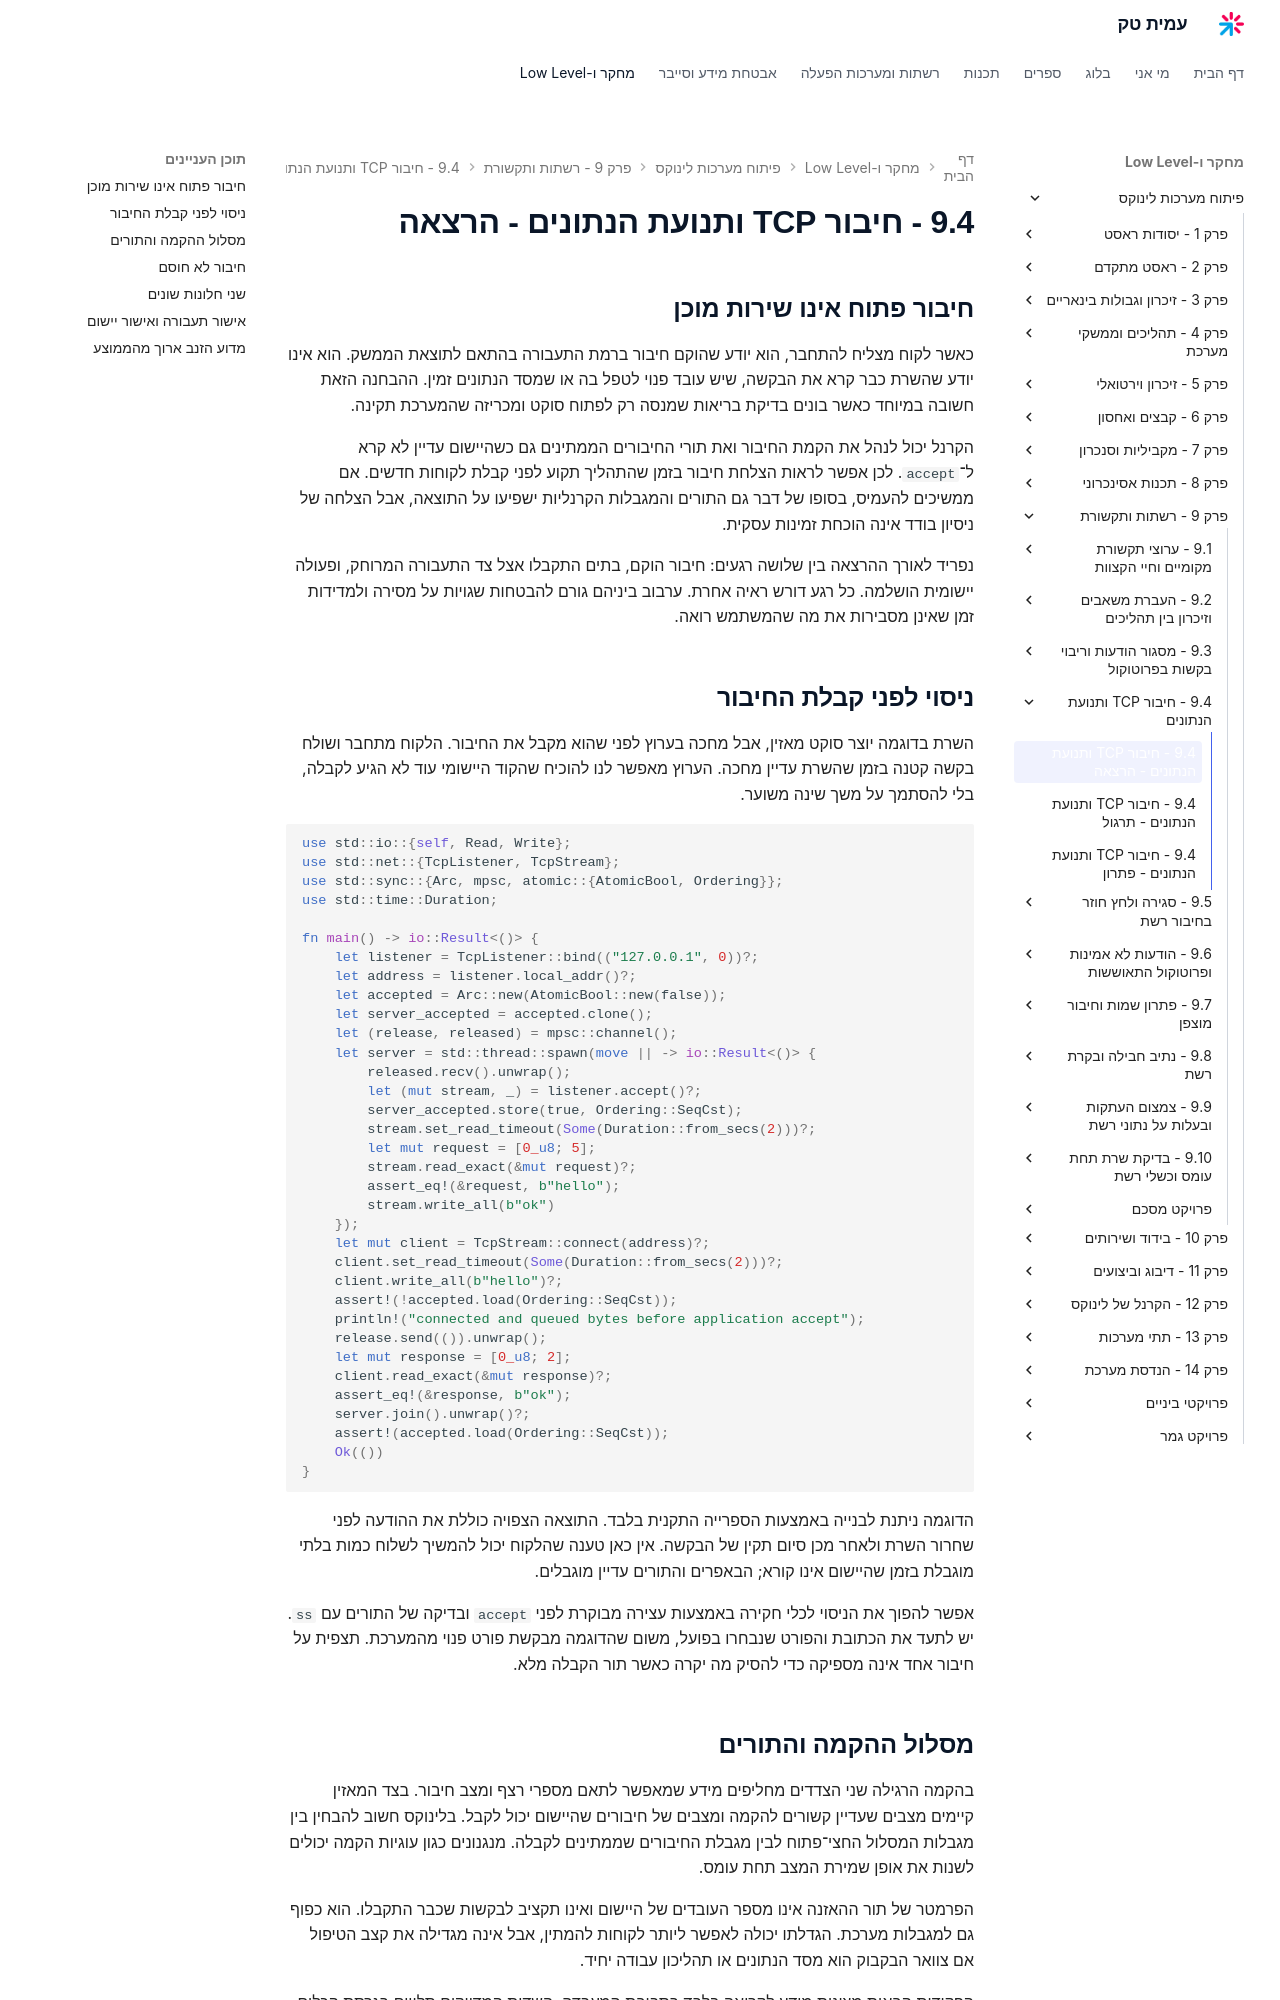

repository: AmitPinchasi/amittech · page: פיתוח-מערכות-לינוקס/9 - רשתות ותקשורת/9.4 - חיבור TCP ותנועת הנתונים/9.4 - חיבור TCP ותנועת הנתונים - הרצאה/index.html · generator: mkdocs

## חיבור פתוח אינו שירות מוכן

כאשר לקוח מצליח להתחבר, הוא יודע שהוקם חיבור ברמת התעבורה בהתאם לתוצאת הממשק. הוא אינו יודע שהשרת כבר קרא את הבקשה, שיש עובד פנוי לטפל בה או שמסד הנתונים זמין. ההבחנה הזאת חשובה במיוחד כאשר בונים בדיקת בריאות שמנסה רק לפתוח סוקט ומכריזה שהמערכת תקינה.

הקרנל יכול לנהל את הקמת החיבור ואת תורי החיבורים הממתינים גם כשהיישום עדיין לא קרא ל־`accept`. לכן אפשר לראות הצלחת חיבור בזמן שהתהליך תקוע לפני קבלת לקוחות חדשים. אם ממשיכים להעמיס, בסופו של דבר גם התורים והמגבלות הקרנליות ישפיעו על התוצאה, אבל הצלחה של ניסיון בודד אינה הוכחת זמינות עסקית.

נפריד לאורך ההרצאה בין שלושה רגעים: חיבור הוקם, בתים התקבלו אצל צד התעבורה המרוחק, ופעולה יישומית הושלמה. כל רגע דורש ראיה אחרת. ערבוב ביניהם גורם להבטחות שגויות על מסירה ולמדידות זמן שאינן מסבירות את מה שהמשתמש רואה.

## ניסוי לפני קבלת החיבור

השרת בדוגמה יוצר סוקט מאזין, אבל מחכה בערוץ לפני שהוא מקבל את החיבור. הלקוח מתחבר ושולח בקשה קטנה בזמן שהשרת עדיין מחכה. הערוץ מאפשר לנו להוכיח שהקוד היישומי עוד לא הגיע לקבלה, בלי להסתמך על משך שינה משוער.

```rust
use std::io::{self, Read, Write};
use std::net::{TcpListener, TcpStream};
use std::sync::{Arc, mpsc, atomic::{AtomicBool, Ordering}};
use std::time::Duration;

fn main() -> io::Result<()> {
    let listener = TcpListener::bind(("127.0.0.1", 0))?;
    let address = listener.local_addr()?;
    let accepted = Arc::new(AtomicBool::new(false));
    let server_accepted = accepted.clone();
    let (release, released) = mpsc::channel();
    let server = std::thread::spawn(move || -> io::Result<()> {
        released.recv().unwrap();
        let (mut stream, _) = listener.accept()?;
        server_accepted.store(true, Ordering::SeqCst);
        stream.set_read_timeout(Some(Duration::from_secs(2)))?;
        let mut request = [0_u8; 5];
        stream.read_exact(&mut request)?;
        assert_eq!(&request, b"hello");
        stream.write_all(b"ok")
    });
    let mut client = TcpStream::connect(address)?;
    client.set_read_timeout(Some(Duration::from_secs(2)))?;
    client.write_all(b"hello")?;
    assert!(!accepted.load(Ordering::SeqCst));
    println!("connected and queued bytes before application accept");
    release.send(()).unwrap();
    let mut response = [0_u8; 2];
    client.read_exact(&mut response)?;
    assert_eq!(&response, b"ok");
    server.join().unwrap()?;
    assert!(accepted.load(Ordering::SeqCst));
    Ok(())
}
```

הדוגמה ניתנת לבנייה באמצעות הספרייה התקנית בלבד. התוצאה הצפויה כוללת את ההודעה לפני שחרור השרת ולאחר מכן סיום תקין של הבקשה. אין כאן טענה שהלקוח יכול להמשיך לשלוח כמות בלתי מוגבלת בזמן שהיישום אינו קורא; הבאפרים והתורים עדיין מוגבלים.

אפשר להפוך את הניסוי לכלי חקירה באמצעות עצירה מבוקרת לפני `accept` ובדיקה של התורים עם `ss`. יש לתעד את הכתובת והפורט שנבחרו בפועל, משום שהדוגמה מבקשת פורט פנוי מהמערכת. תצפית על חיבור אחד אינה מספיקה כדי להסיק מה יקרה כאשר תור הקבלה מלא.
